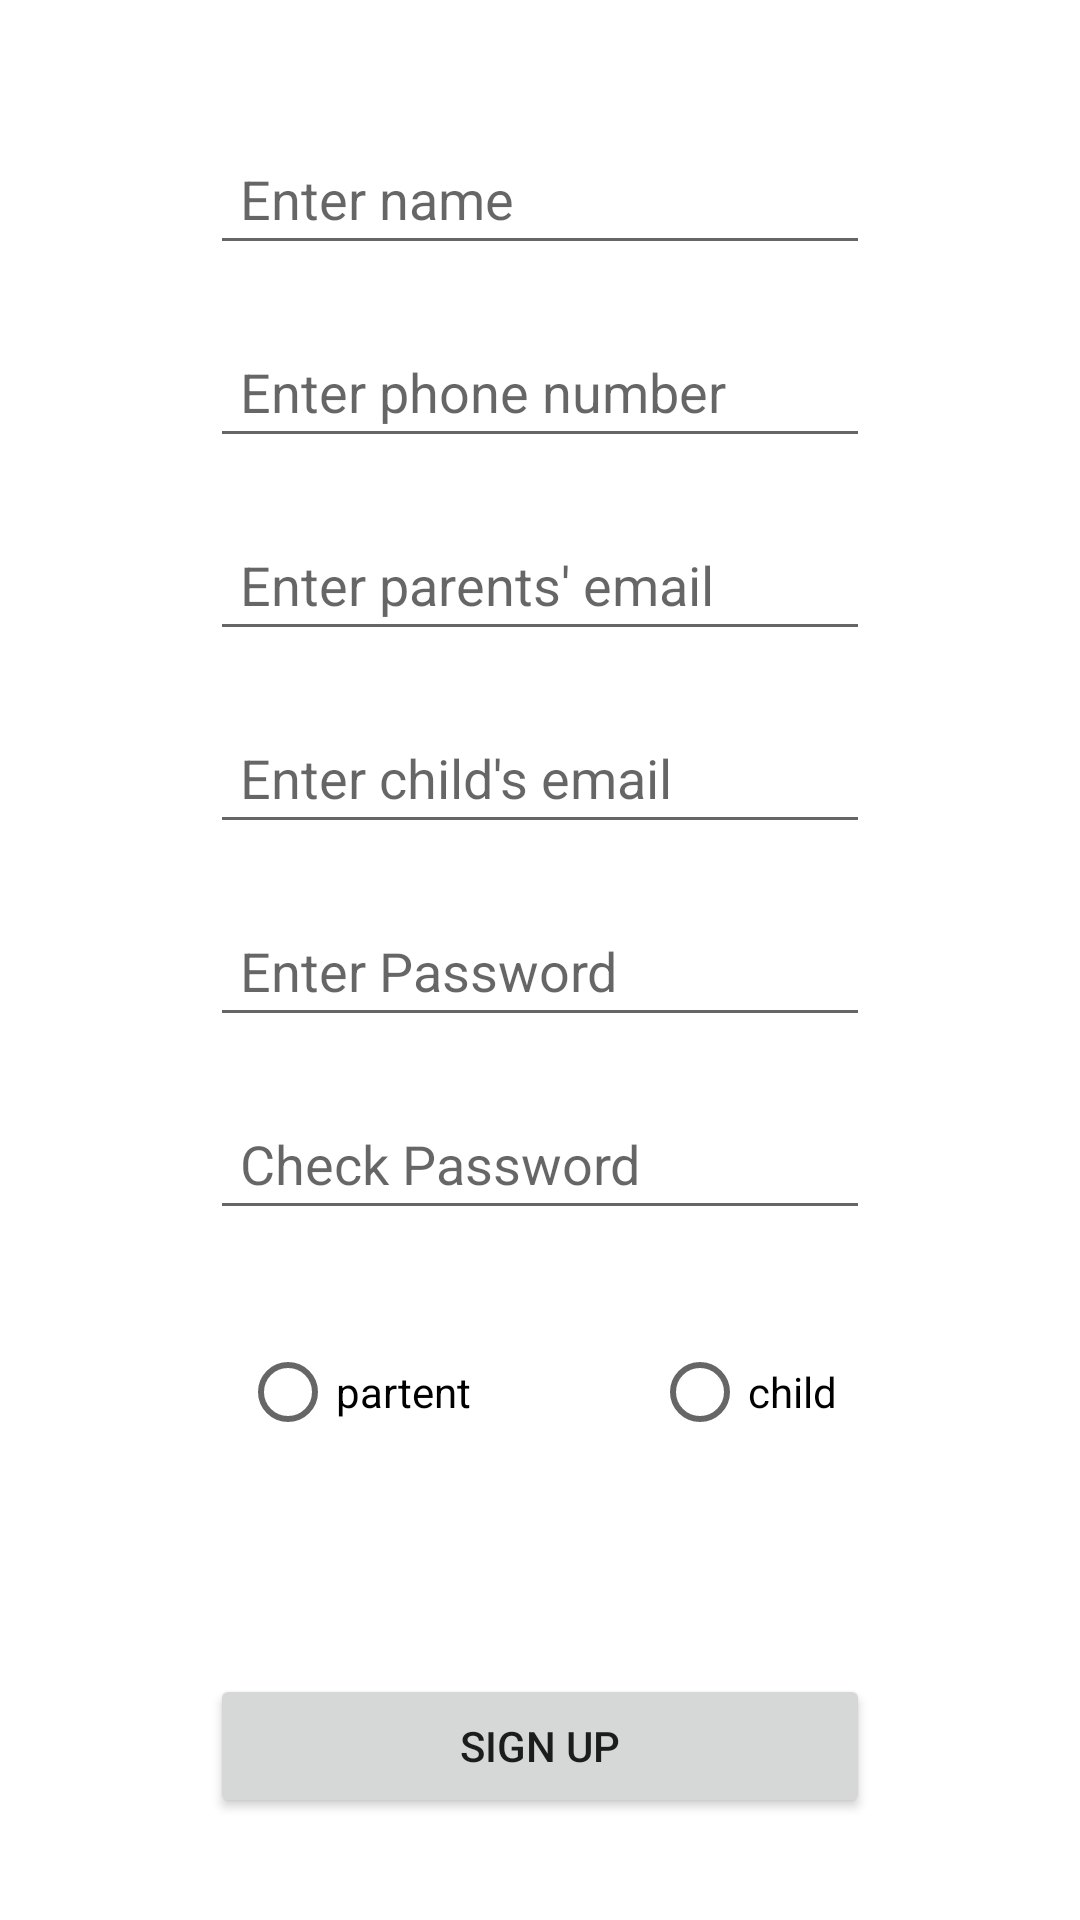

Reconstruct the res/layout file that produces this screen, plus the resources it refers to.
<!-- AndroidManifest.xml: application theme Theme.Front_greenMoney -->
<!-- res/layout/activity_signup.xml -->
<?xml version="1.0" encoding="utf-8"?>
<androidx.constraintlayout.widget.ConstraintLayout xmlns:android="http://schemas.android.com/apk/res/android"
    xmlns:app="http://schemas.android.com/apk/res-auto"
    xmlns:tools="http://schemas.android.com/tools"
    android:layout_width="match_parent"
    android:layout_height="match_parent"
    tools:context=".MainActivity">

    <LinearLayout
        android:layout_width="match_parent"
        android:layout_height="match_parent"
        android:gravity="center"
        android:orientation="vertical"
        tools:layout_editor_absoluteX="0dp"
        tools:layout_editor_absoluteY="0dp">
        <EditText
            android:id="@+id/signup_name"
            android:layout_width="match_parent"
            android:layout_height="wrap_content"
            android:layout_marginHorizontal="70dp"
            android:layout_marginVertical="10dp"
            android:hint="Enter name"
            android:padding="10dp" />

        <EditText
            android:id="@+id/signup_phone"
            android:layout_width="match_parent"
            android:layout_height="wrap_content"
            android:layout_marginHorizontal="70dp"
            android:layout_marginVertical="10dp"
            android:hint="Enter phone number"
            android:padding="10dp" />

        <EditText
            android:id="@+id/signup_pemail"
            android:layout_width="match_parent"
            android:layout_height="wrap_content"
            android:layout_marginHorizontal="70dp"
            android:layout_marginVertical="10dp"
            android:hint="Enter parents' email"
            android:padding="10dp" />

        <EditText
            android:id="@+id/signup_cemail"
            android:layout_width="match_parent"
            android:layout_height="wrap_content"
            android:layout_marginHorizontal="70dp"
            android:layout_marginVertical="10dp"
            android:hint="Enter child's email"
            android:padding="10dp" />

        <EditText
            android:id="@+id/signup_pwd"
            android:layout_width="match_parent"
            android:layout_height="wrap_content"
            android:layout_marginHorizontal="70dp"
            android:layout_marginVertical="10dp"
            android:hint="Enter Password"
            android:inputType="textPassword"
            android:padding="10dp" />

        <EditText
            android:id="@+id/signup_pwd_check"
            android:layout_width="match_parent"
            android:layout_height="wrap_content"
            android:layout_marginHorizontal="70dp"
            android:layout_marginVertical="10dp"
            android:hint="Check Password"
            android:inputType="textPassword"
            android:padding="10dp" />

        <LinearLayout
            android:layout_width="match_parent"
            android:layout_height="wrap_content"
            android:layout_marginHorizontal="70dp"
            android:layout_marginVertical="10dp"
            android:gravity="center"
            android:orientation="horizontal"
            android:padding="10dp">
            <RadioGroup
                android:layout_width="match_parent"
                android:layout_height="wrap_content"
                android:orientation="horizontal">
                <RadioButton
                    android:id="@+id/check_parents"
                    android:layout_width="wrap_content"
                    android:layout_height="wrap_content"
                    android:layout_marginRight="30dp"
                    android:text="partent"/>
                <RadioButton
                    android:id="@+id/check_child"
                    android:layout_width="wrap_content"
                    android:layout_height="wrap_content"
                    android:layout_marginLeft="30dp"
                    android:text="child"/>
            </RadioGroup>
        </LinearLayout>

        <Button
            android:id="@+id/signup"
            android:layout_width="match_parent"
            android:layout_height="wrap_content"
            android:layout_marginHorizontal="70dp"
            android:layout_marginTop="50dp"
            android:padding="10dp"
            android:text="Sign up" />
    </LinearLayout>

</androidx.constraintlayout.widget.ConstraintLayout>
<!-- resources referenced by this layout -->
<resources>
  <style name="Theme.Front_greenMoney" parent="Theme.MaterialComponents.DayNight.DarkActionBar">
          
          <item name="colorPrimary">@color/green</item>
          <item name="colorPrimaryVariant">@color/purple_700</item>
          <item name="colorOnPrimary">@color/white</item>
          
          <item name="colorSecondary">@color/teal_200</item>
          <item name="colorSecondaryVariant">@color/teal_700</item>
          <item name="colorOnSecondary">@color/black</item>
          
          <item name="android:statusBarColor" tools:targetApi="l">?attr/colorPrimaryVariant</item>
          
      </style>
  <color name="green">#3F925B</color>
  <color name="purple_700">#FF3700B3</color>
  <color name="white">#FFFFFFFF</color>
  <color name="teal_200">#FF03DAC5</color>
  <color name="teal_700">#FF018786</color>
  <color name="black">#FF000000</color>
</resources>
